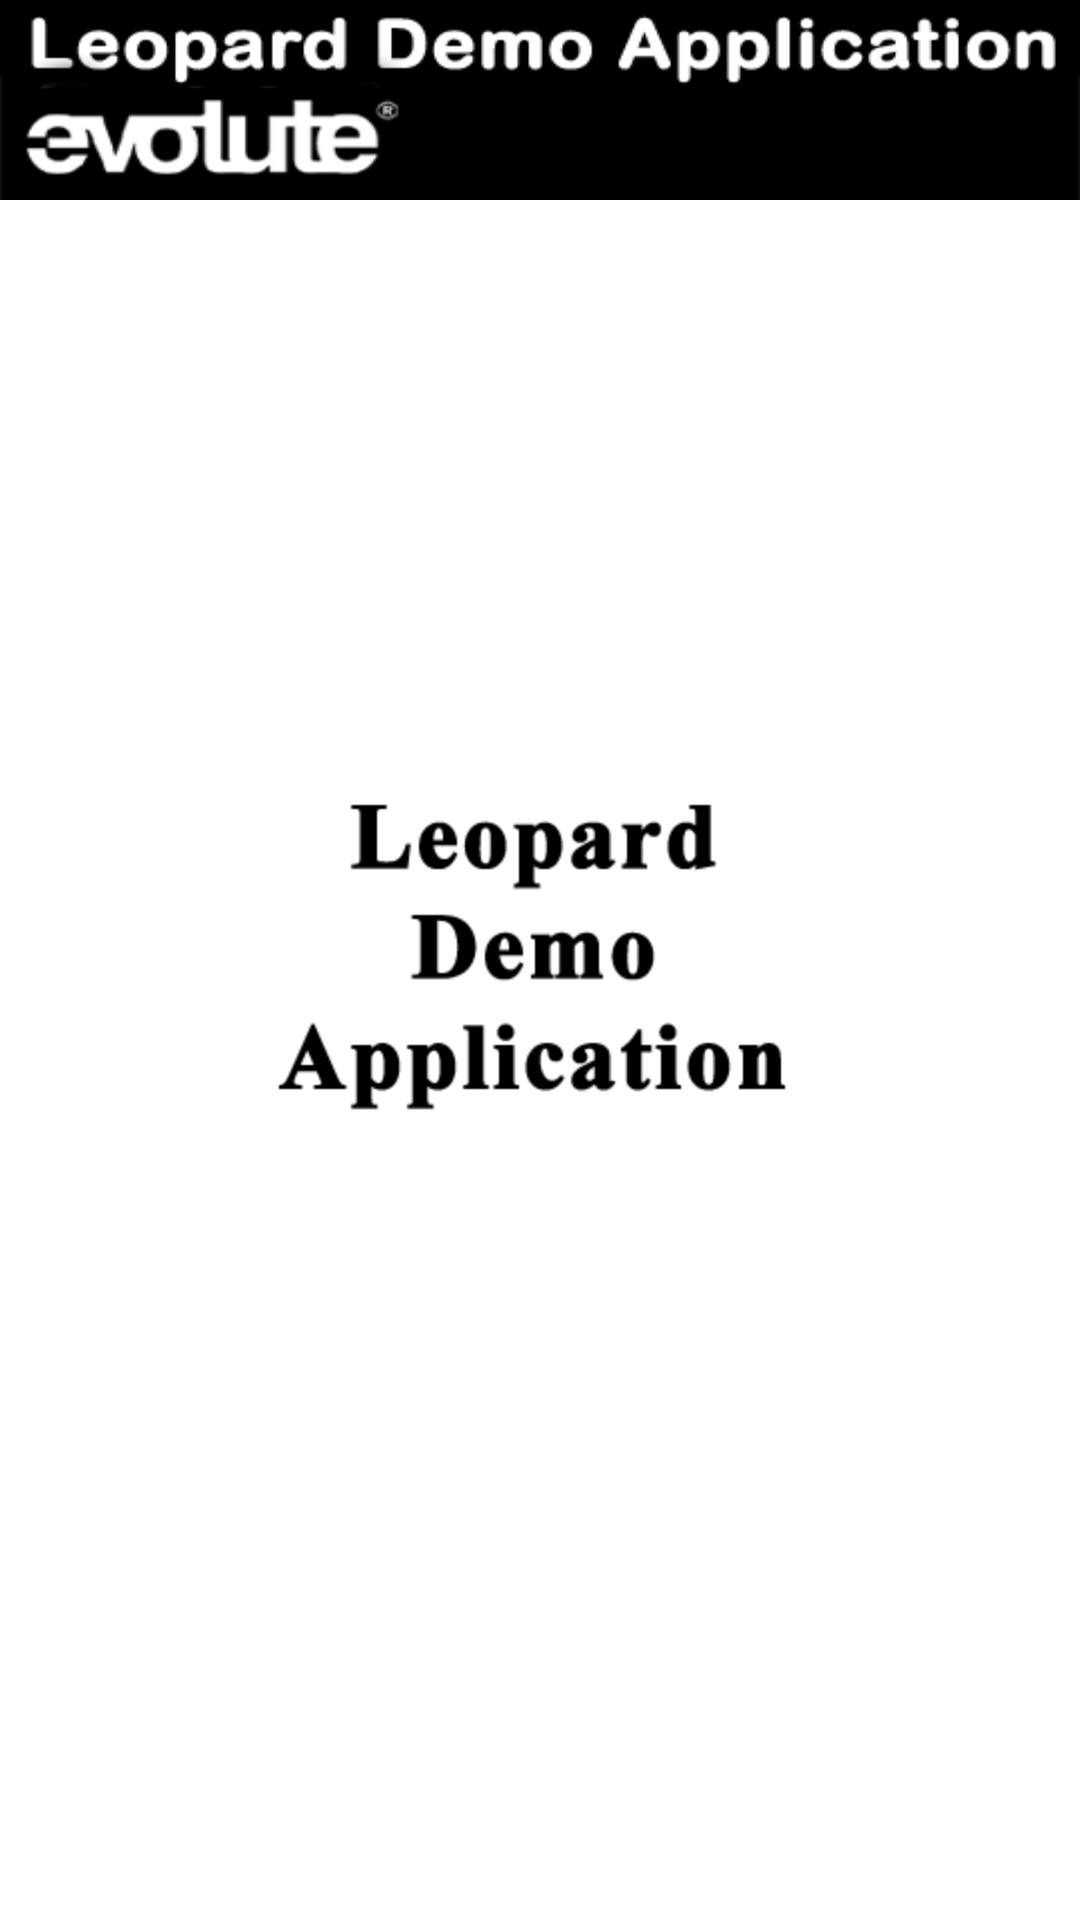

The Android layout XML behind this screen, and the referenced resources:
<!-- AndroidManifest.xml: application theme AppTheme -->
<!-- res/layout/activity_splash.xml -->
<?xml version="1.0" encoding="utf-8"?>
<RelativeLayout xmlns:android="http://schemas.android.com/apk/res/android"
    android:layout_width="match_parent"
    android:layout_height="match_parent"
    android:background="@drawable/back2" >

    <LinearLayout
        android:id="@+id/lay1"
        android:layout_width="match_parent"
        android:layout_height="wrap_content"
        android:layout_marginBottom="5dp"
        android:orientation="vertical" >

        <ImageView
            android:id="@+id/imageView1"
            android:layout_width="fill_parent"
            android:layout_height="wrap_content"
            android:scaleType="fitXY"
            android:src="@drawable/samplelogo2" />
    </LinearLayout>

    <ImageView
        android:id="@+id/imgLogo"
        android:layout_width="wrap_content"
        android:layout_height="wrap_content"
        android:layout_centerInParent="true"
        android:src="@drawable/screen" />

</RelativeLayout>
<!-- resources referenced by this layout -->
<resources>
  <!-- drawable samplelogo2: png bitmap (drawable-hdpi, 13302 bytes) -->
  <!-- drawable screen: png bitmap (drawable-hdpi, 9574 bytes) -->
</resources>
